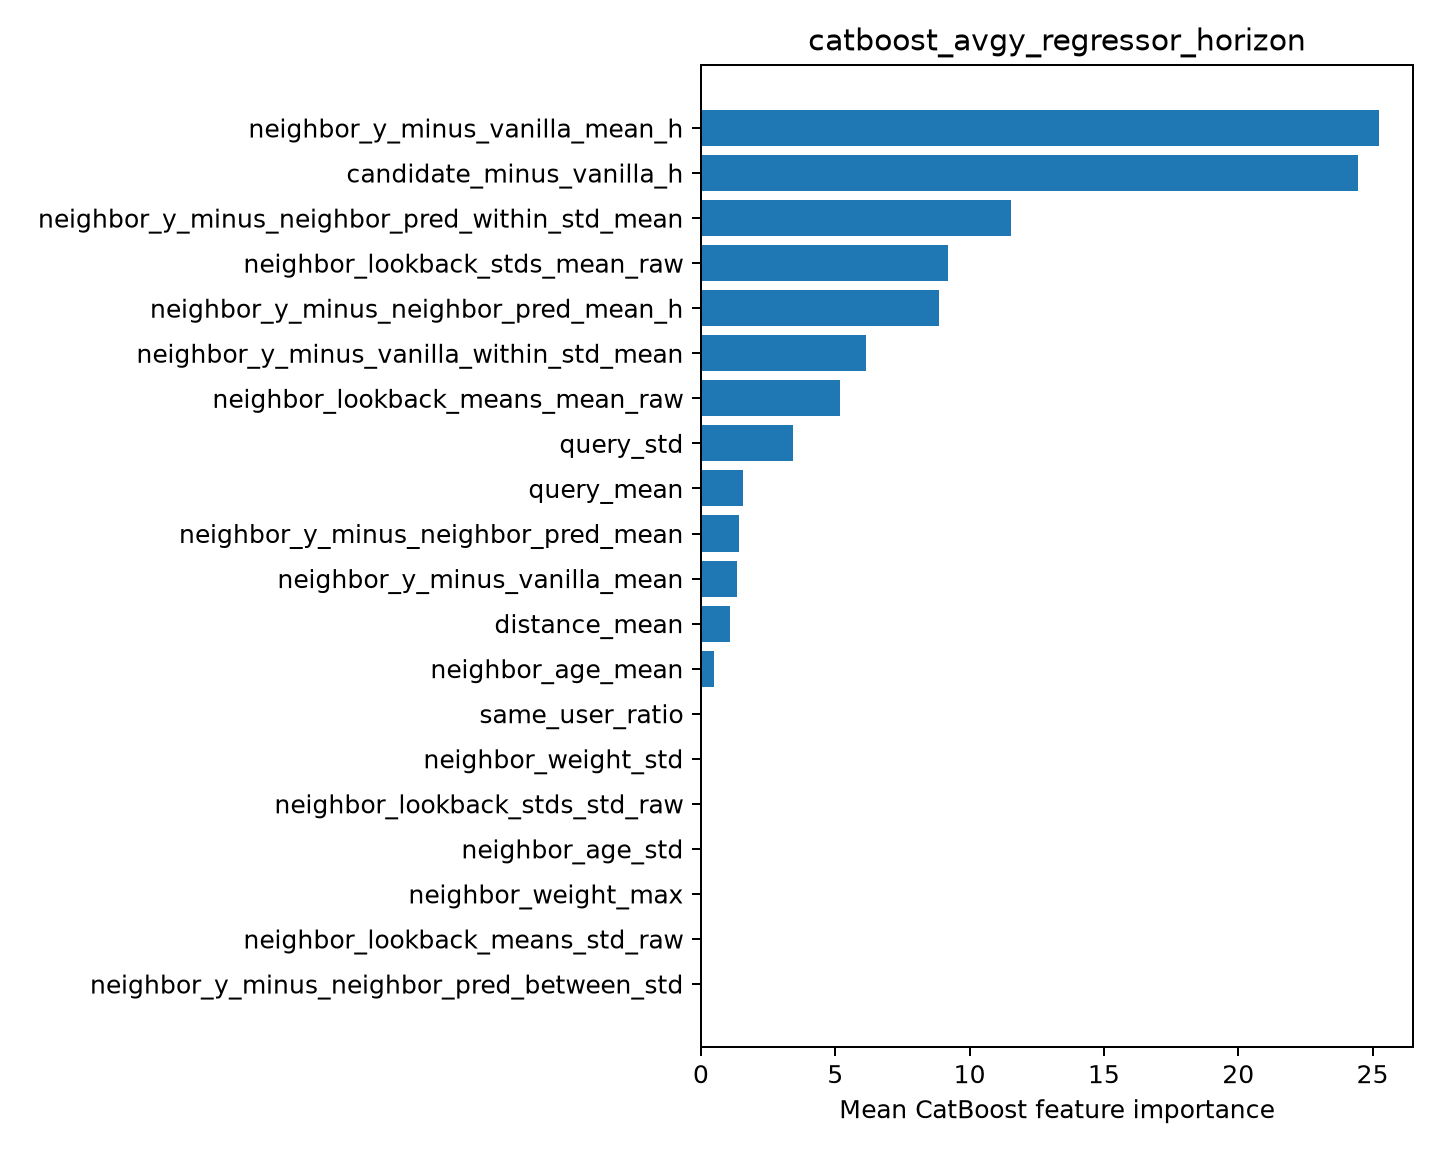

Source data for this figure (header and first rows):
feature, importance
neighbor_y_minus_vanilla_mean_h, 25.24
candidate_minus_vanilla_h, 24.47
neighbor_y_minus_neighbor_pred_within_st…, 11.55
neighbor_lookback_stds_mean_raw, 9.199
neighbor_y_minus_neighbor_pred_mean_h, 8.88
neighbor_y_minus_vanilla_within_std_mean, 6.144
neighbor_lookback_means_mean_raw, 5.168
query_std, 3.416
query_mean, 1.578
neighbor_y_minus_neighbor_pred_mean, 1.407
neighbor_y_minus_vanilla_mean, 1.36
distance_mean, 1.069
neighbor_age_mean, 0.4951
same_user_ratio, 0.0178
neighbor_weight_std, 0.0
neighbor_lookback_stds_std_raw, 0.0
neighbor_age_std, 0.0
neighbor_weight_max, 0.0
neighbor_lookback_means_std_raw, 0.0
neighbor_y_minus_neighbor_pred_between_s…, 0.0
